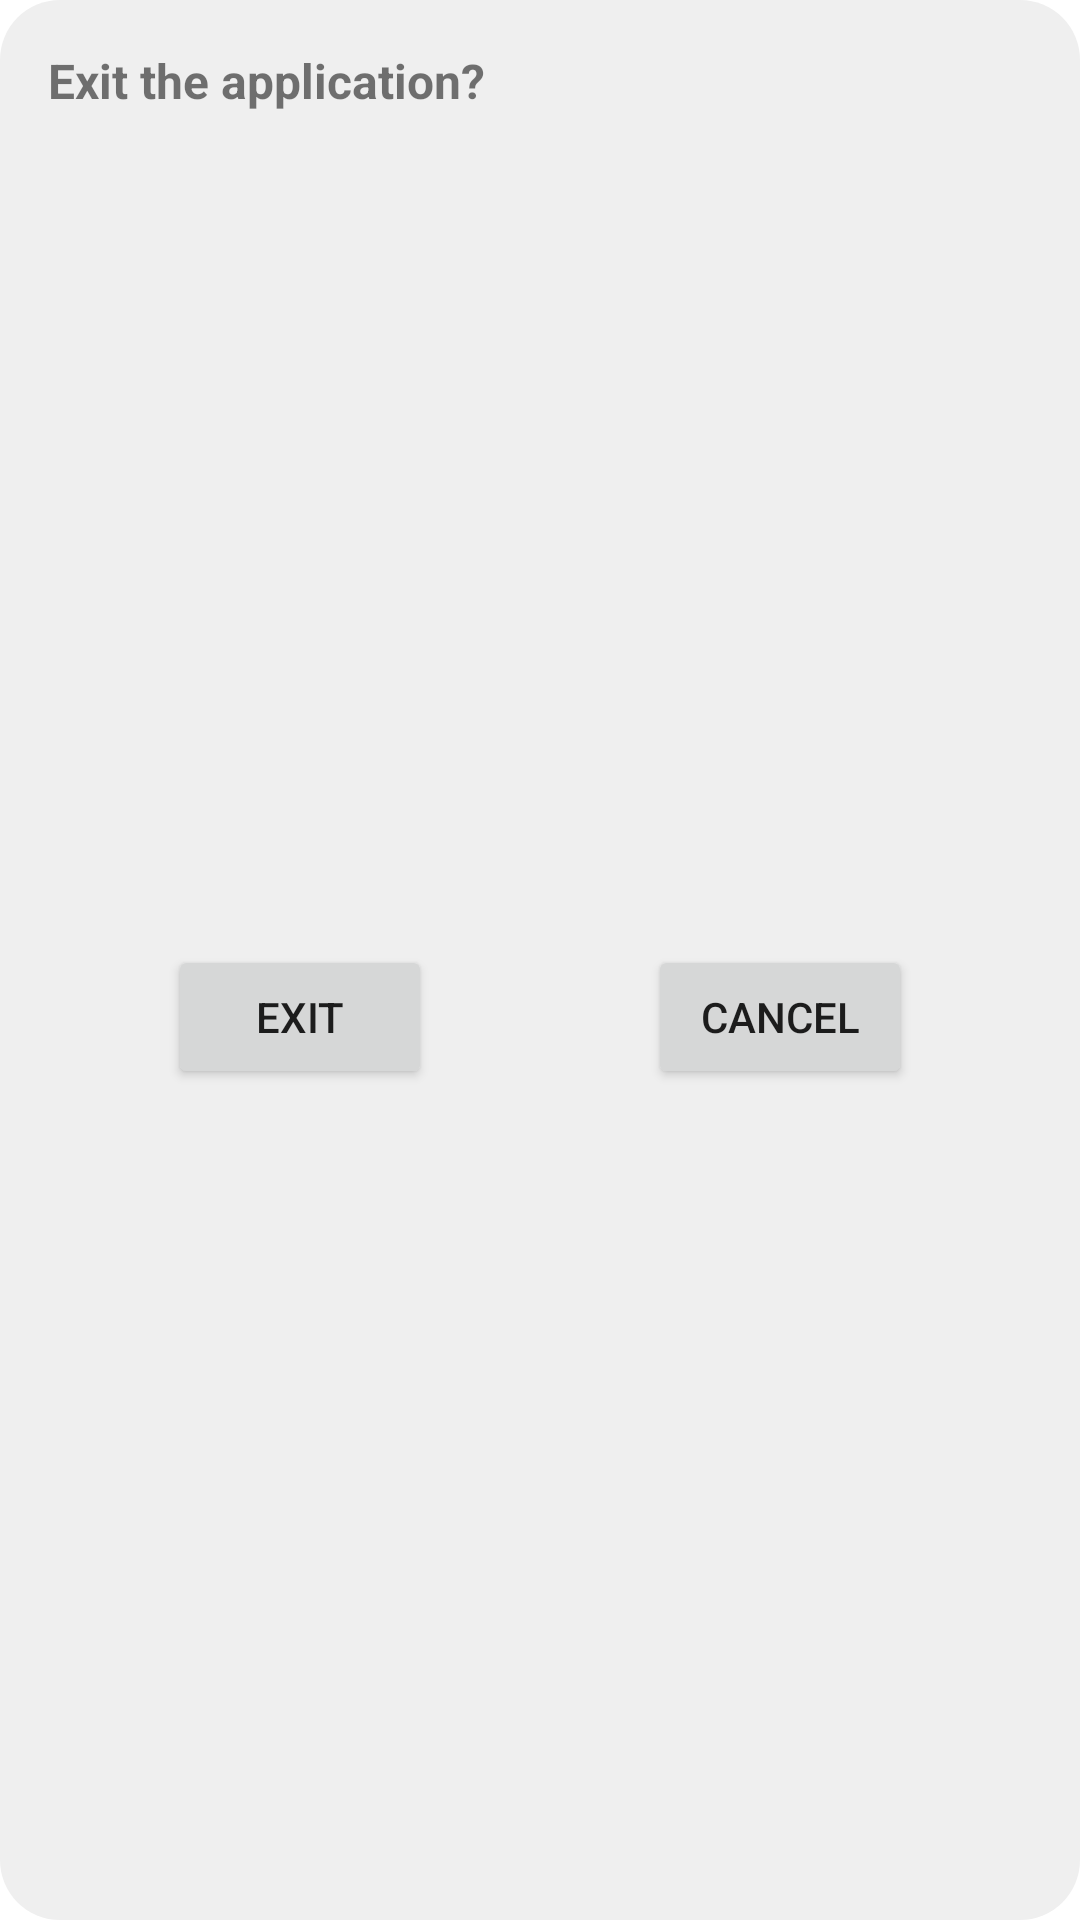

This screen was rendered from an Android layout file. Write that file and the resources it references.
<!-- AndroidManifest.xml: application theme Theme.FilmLibraryProject -->
<!-- res/layout/fragment_exit_dialog.xml -->
<?xml version="1.0" encoding="utf-8"?>
<androidx.constraintlayout.widget.ConstraintLayout xmlns:android="http://schemas.android.com/apk/res/android"
    xmlns:app="http://schemas.android.com/apk/res-auto"
    android:layout_width="match_parent"
    android:layout_height="match_parent"
    android:layout_margin="@dimen/view_spacing"
    android:background="@drawable/shape_rounded"
    android:hapticFeedbackEnabled="true">

    <TextView
        android:id="@+id/tv_exit_info"
        android:layout_width="match_parent"
        android:layout_height="wrap_content"
        android:layout_margin="@dimen/view_spacing"
        android:text="@string/text_exit_dialog"
        android:textSize="@dimen/text_exit_dialog"
        android:textStyle="bold"
        app:layout_constraintEnd_toEndOf="parent"
        app:layout_constraintStart_toStartOf="parent"
        app:layout_constraintTop_toTopOf="parent" />

    <Button
        android:id="@+id/button_exit_accept"
        android:layout_width="wrap_content"
        android:layout_height="wrap_content"
        android:layout_margin="@dimen/view_spacing"
        android:layout_marginTop="@dimen/view_spacing"
        android:text="@string/button_exit_accept"
        app:layout_constraintBottom_toBottomOf="parent"
        app:layout_constraintEnd_toStartOf="@id/button_exit_dismiss"
        app:layout_constraintStart_toStartOf="parent"
        app:layout_constraintTop_toBottomOf="@id/tv_exit_info" />

    <Button
        android:id="@+id/button_exit_dismiss"
        android:layout_width="wrap_content"
        android:layout_height="wrap_content"
        android:layout_margin="@dimen/view_spacing"
        android:layout_marginTop="@dimen/view_spacing"
        android:text="@string/button_exit_dismiss"
        app:layout_constraintBottom_toBottomOf="parent"
        app:layout_constraintEnd_toEndOf="parent"
        app:layout_constraintStart_toEndOf="@id/button_exit_accept"
        app:layout_constraintTop_toBottomOf="@id/tv_exit_info" />

</androidx.constraintlayout.widget.ConstraintLayout>
<!-- resources referenced by this layout -->
<resources>
  <dimen name="text_exit_dialog">16sp</dimen>
  <dimen name="view_spacing">16dp</dimen>
  <!-- drawable shape_rounded (drawable) -->
  <?xml version="1.0" encoding="utf-8"?>
  <shape xmlns:android="http://schemas.android.com/apk/res/android" android:shape="rectangle">
      <solid android:color="@color/ultra_light_gray" />
      <corners android:radius="@dimen/element_radius"/>
  </shape>
  <string name="button_exit_accept">Exit</string>
  <string name="button_exit_dismiss">Cancel</string>
  <string name="text_exit_dialog">Exit the application?</string>
  <style name="Theme.FilmLibraryProject" parent="Theme.MaterialComponents.DayNight.NoActionBar">
          
          <item name="colorPrimary">@color/deep_orange_500</item>
          <item name="colorPrimaryVariant">@color/deep_orange_700</item>
          <item name="colorOnPrimary">@color/white</item>
          
          <item name="colorSecondary">@color/orange_200</item>
          <item name="colorSecondaryVariant">@color/orange_700</item>
          <item name="colorOnSecondary">@color/black</item>
          
          <item name="android:statusBarColor" tools:targetApi="l">?attr/colorPrimaryVariant</item>
          
      </style>
  <color name="ultra_light_gray">#EFEFEF</color>
  <dimen name="element_radius">20dp</dimen>
  <color name="white">#FFFFFFFF</color>
  <color name="black">#FF000000</color>
</resources>
